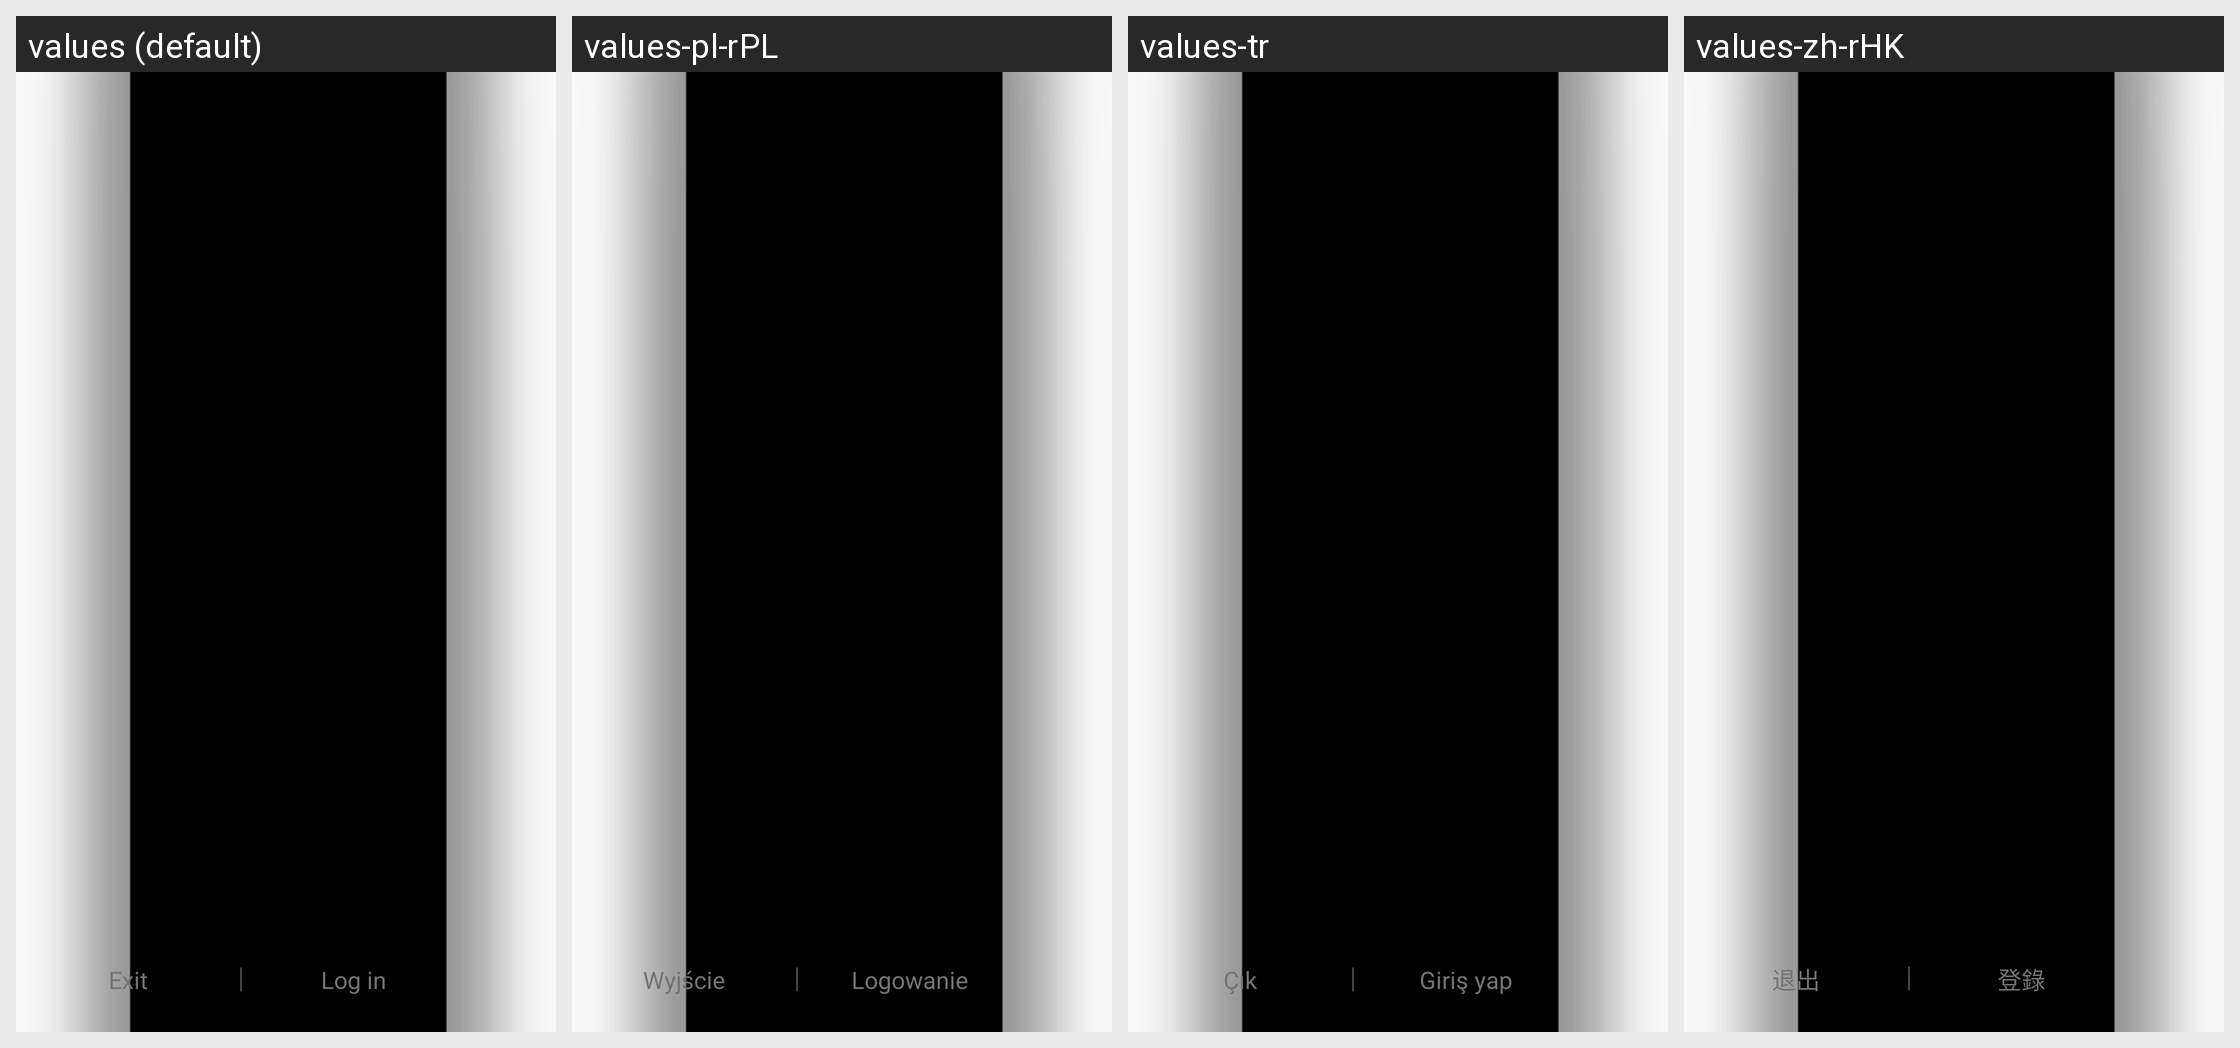

The Android screen above is rendered under several locales of the same app. Produce the string resources it draws, with the default and per-locale values.
Android screen res/layout/residemenu.xml rendered under 4 locales, left to right: values (default), values-pl-rPL, values-tr, values-zh-rHK. Device: Nexus 5 (rendered at 1080×1920; each locale shown at half size, 540×960, under a caption strip naming it); theme AppTheme.
Other locales in the repository, not shown: values-de, values-es, values-fr, values-it, values-ja, values-ko-rKR, values-pt, values-ru, values-th, values-zh-rCN, values-zh-rTW.
Strings drawn on this screen, with the default value and each locale's value (text and hints the layout hard-codes, and strings that could not be matched under every locale, appear in the picture but are not listed):

exit
  values: Exit
  values-pl-rPL: Wyjście
  values-tr: Çık
  values-zh-rHK: 退出

login
  values: Log in
  values-pl-rPL: Logowanie
  values-tr: Giriş yap
  values-zh-rHK: 登錄
